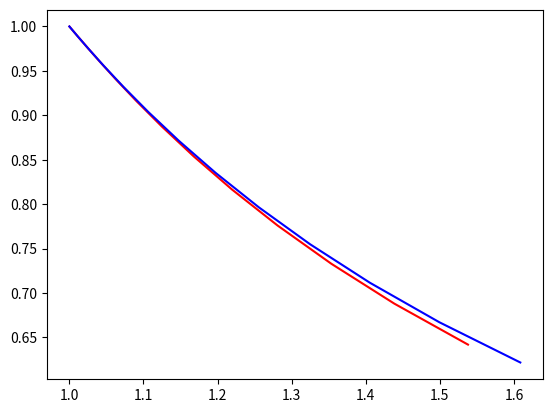

The matplotlib source for this figure:
import math
import matplotlib.pyplot as plt

def f_x(t, x, y):
    return t / y

def f_y(t, x, y):
    return -t / x

def adams_bashforth_4(t_n, x_n, y_n, h):
    t_n1, x_n1, y_n1 = t_n - h, x_n - h, y_n - h
    t_n2, x_n2, y_n2 = t_n - 2 * h, x_n - 2 * h, y_n - 2 * h
    t_n3, x_n3, y_n3 = t_n - 3 * h, x_n - 3 * h, y_n - 3 * h

    f_n = f_x(t_n, x_n, y_n)
    f_n1 = f_x(t_n1, x_n1, y_n1)
    f_n2 = f_x(t_n2, x_n2, y_n2)
    f_n3 = f_x(t_n3, x_n3, y_n3)

    g_n = f_y(t_n, x_n, y_n)
    g_n1 = f_y(t_n1, x_n1, y_n1)
    g_n2 = f_y(t_n2, x_n2, y_n2)
    g_n3 = f_y(t_n3, x_n3, y_n3)

    x_next = x_n + (h / 24) * (9 * f_n + 19 * f_n1 - 5 * f_n2 + f_n3)
    y_next = y_n + (h / 24) * (9 * g_n + 19 * g_n1 - 5 * g_n2 + g_n3)

    return x_next, y_next

def runge_kutta_3(t_n, x_n, y_n, h):
    K1_x = f_x(t_n, x_n, y_n)
    K1_y = f_y(t_n, x_n, y_n)

    K2_x = f_x(t_n + h / 3, x_n + h / 3 * K1_x, y_n + h / 3 * K1_y)
    K2_y = f_y(t_n + h / 3, x_n + h / 3 * K1_x, y_n + h / 3 * K1_y)

    K3_x = f_x(t_n + 2 * h / 3, x_n + 2 * h / 3 * K2_x, y_n + 2 * h / 3 * K2_y)
    K3_y = f_y(t_n + 2 * h / 3, x_n + 2 * h / 3 * K2_x, y_n + 2 * h / 3 * K2_y)

    x_next = x_n + (h / 4) * (K1_x + 3 * K3_x)
    y_next = y_n + (h / 4) * (K1_y + 3 * K3_y)

    return x_next, y_next

def solve_differential_equations(t_start, t_end, x_0, y_0, h, epsilon):
    t_values = [t_start]
    x_values = [x_0]
    y_values = [y_0]
    
    x_1 = x_0 + h*f_x(t_start,x_0,y_0)
    y_1 = y_0 + h*f_y(t_start,x_0,y_0)
    
    while  True:
        x_11 = x_0 + (h/2)*f_x(t_start,x_0,y_0)
        y_11 = y_0 + (h/2)*f_y(t_start,x_0,y_0)
    
        x_12 = x_11 + (h/2)*f_x(t_start+(h/2),x_11,y_11)
        y_12 = y_11 + (h/2)*f_y(t_start+(h/2),x_11,y_11)
    
        if (abs(x_1 - x_12) + abs(y_1 -y_12) < epsilon):
            break
    
        h = (h/2)
        x_1 = x_11
        y_1 = y_11
        
    print(h)
    
     #Use Runge-Kutta 3 to calculate initial steps
    for _ in range(3):
        x_next, y_next = runge_kutta_3(t_values[-1], x_values[-1], y_values[-1], h)
        t_values.append(t_values[-1] + h)
        x_values.append(x_next)
        y_values.append(y_next)

    # Use Adams-Bashforth 4 to continue the solution
    while t_values[-1] < t_end:
        x_next, y_next = adams_bashforth_4(t_values[-1], x_values[-1], y_values[-1], h)
        t_values.append(t_values[-1] + h)
        x_values.append(x_next)
        y_values.append(y_next)

        # Check for convergence
        if abs(x_next - x_values[-2]) < epsilon and abs(y_next - y_values[-2]) < epsilon:
            break

    return t_values, x_values, y_values

# Test case
t_start = 0
t_end = 1
x_0 = 1
y_0 = 1
h = 0.3
epsilon = 0.01

t_values, x_values, y_values = solve_differential_equations(t_start, t_end, x_0, y_0, h, epsilon)
#Графік
x_points = []
y_points = []

x_points_test = []
y_points_test = []

# Друк результатів
print("")
print("RESULT:")
for t, x, y in zip(t_values, x_values, y_values):
    if t > 1:
        break
    exact_x = math.exp((t**2)/2)
    exact_y = math.exp(-((t**2)/2))
    
    x_points.append(x)
    y_points.append(y)
    
    x_points_test.append(exact_x)
    y_points_test.append(exact_y)
    
    print(f"t = {t:.4f}, x = {x:.4f}, y = {y:.4f},  exact_x = {abs(x - exact_x):.4f}, exact_y = {abs(y - exact_y):.4f}")

plt.plot(x_points, y_points, color="red")
plt.plot(x_points_test, y_points_test, color="blue")
plt.show()